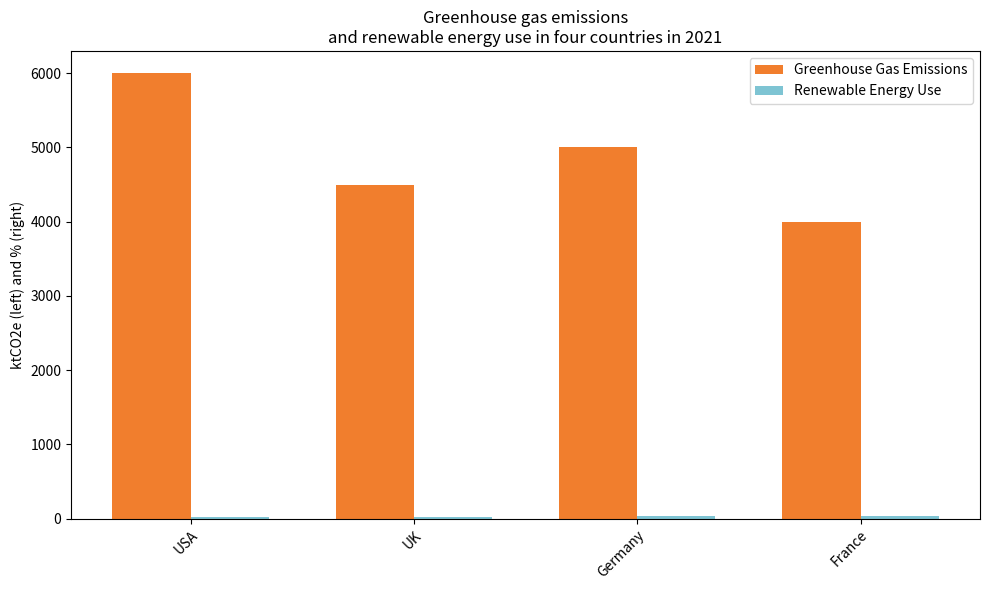

Generate this figure with matplotlib: (Note: this script raises an exception after producing the figure.)

import matplotlib.pyplot as plt
import numpy as np

# Create figure
fig = plt.figure(figsize=(10, 6))
ax = fig.add_subplot(111)

# Prepare data
country = ['USA', 'UK', 'Germany', 'France']
greenhouse_gas_emissions = [6000,4500,5000,4000]
renewable_energy_use = [20,25,30,35]

# Plot bar chart
width = 0.35
p1 = ax.bar(np.arange(len(country)), greenhouse_gas_emissions, width, color='#f17e2d')
p2 = ax.bar(np.arange(len(country)) + width, renewable_energy_use, width, color='#7ec4d3')

# Label x and y axis
ax.set_xticks(np.arange(len(country)) + width / 2)
ax.set_xticklabels(country, rotation=45, ha='right', va='top', wrap=True)
ax.set_ylabel('ktCO2e (left) and % (right)')

# Add title
ax.set_title('Greenhouse gas emissions\nand renewable energy use in four countries in 2021')

# Add legend
ax.legend((p1[0], p2[0]), ('Greenhouse Gas Emissions', 'Renewable Energy Use'))

# Adjust the layout
fig.tight_layout()

# Save the figure
plt.savefig('bar chart/png/519.png')

# Clear the current figure
plt.clf()